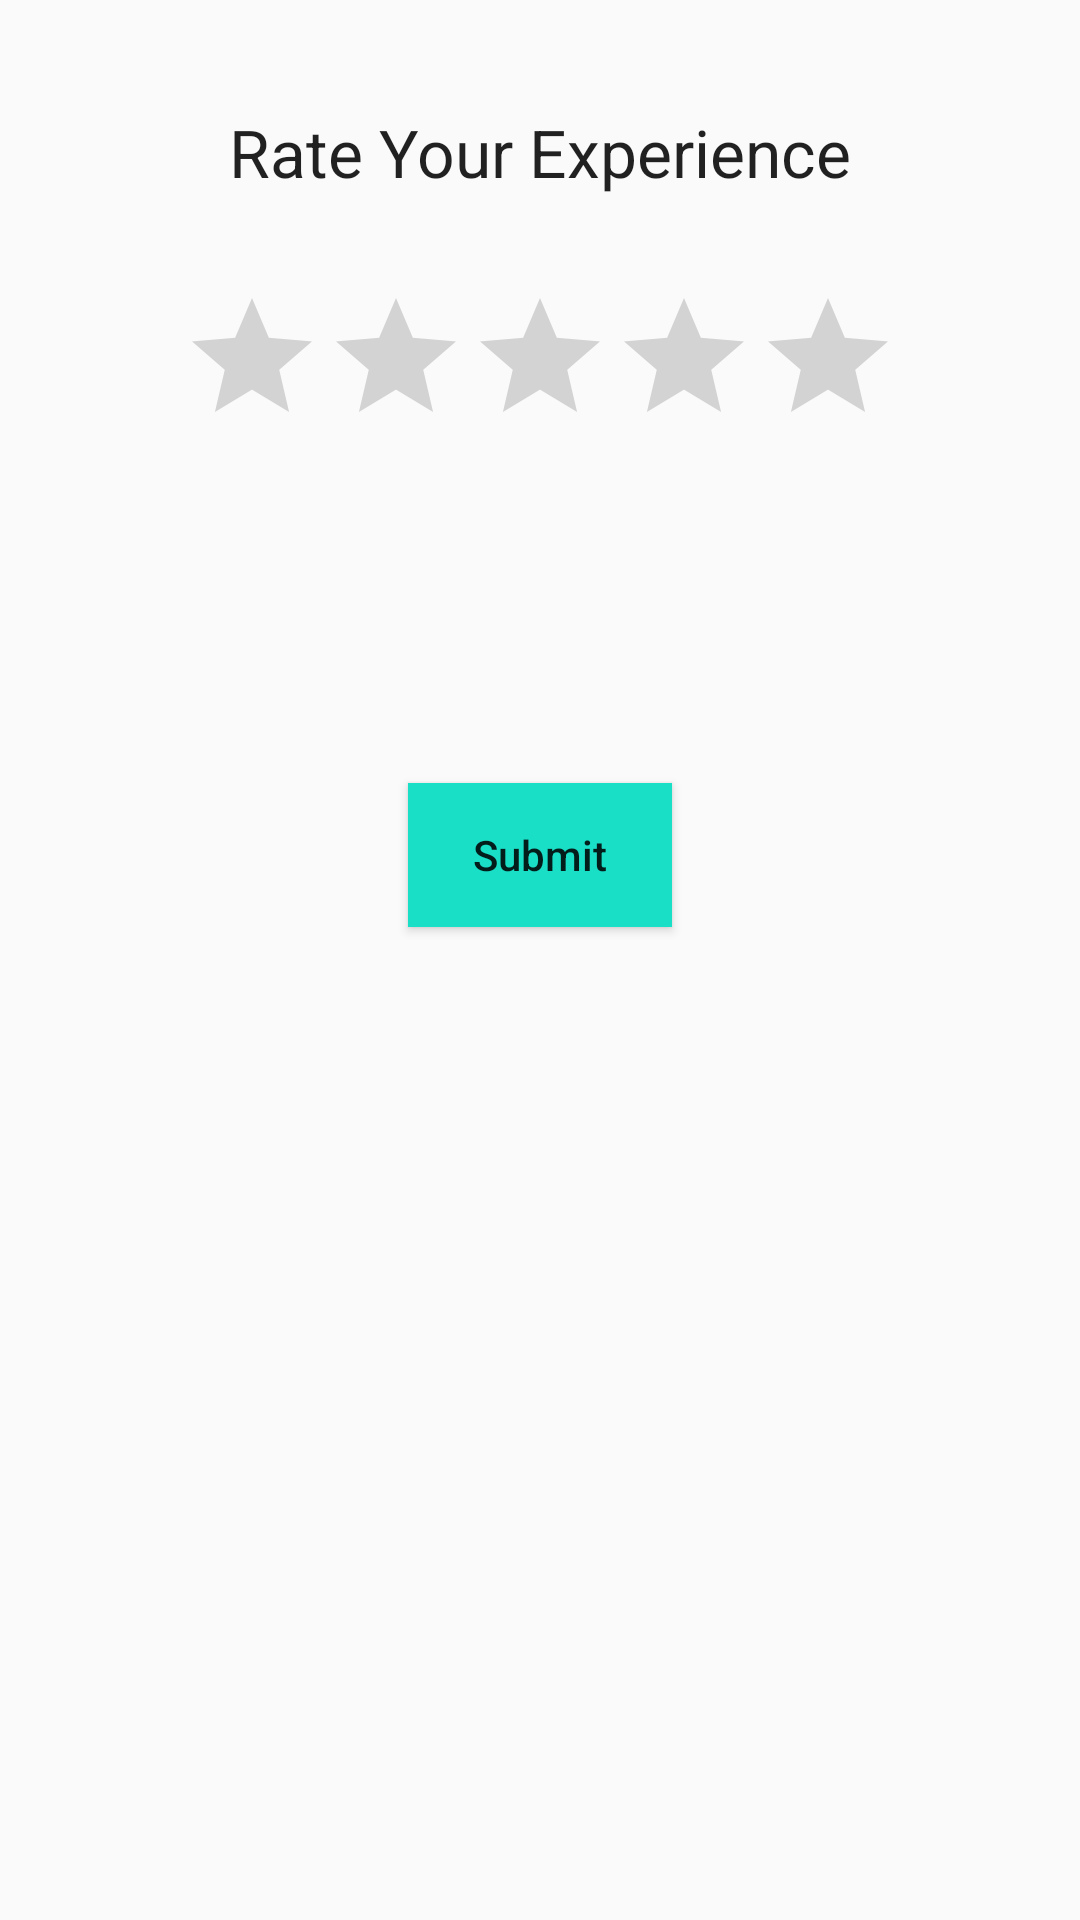

This screen was rendered from an Android layout file. Write that file and the resources it references.
<!-- AndroidManifest.xml: application theme AppTheme -->
<!-- res/layout/activity_hotels_add_review.xml -->
<?xml version="1.0" encoding="utf-8"?>
<LinearLayout xmlns:android="http://schemas.android.com/apk/res/android"
    xmlns:app="http://schemas.android.com/apk/res-auto"
    xmlns:tools="http://schemas.android.com/tools"
    android:layout_width="match_parent"
    android:layout_height="match_parent"
    tools:context=".Common.HotelsAddReview"
    android:orientation="vertical"
    android:padding="16dp"
    >
    <TextView
        android:layout_width="wrap_content"
        android:layout_height="wrap_content"
        android:text="Rate Your Experience"
        android:layout_marginTop="20dp"
        android:textAppearance="?android:textAppearanceLarge"
        android:layout_gravity="center"


        />
    <RatingBar
        android:layout_marginTop="30dp"
        android:layout_gravity="center"
        android:layout_width="wrap_content"
        android:layout_height="wrap_content"
        android:id="@+id/ratingBar1"

        />
    <TextView
        android:layout_width="wrap_content"
        android:layout_height="wrap_content"
        android:layout_gravity="center"
        android:layout_marginTop="50dp"
        android:textAppearance="?android:textAppearanceMedium"
        android:id="@+id/ratingCount1"

        />


    <TextView
        android:layout_width="wrap_content"
        android:layout_height="wrap_content"
        android:layout_marginTop="10dp"
        android:textAppearance="?android:textAppearanceMedium" />

    <Button
        android:id="@+id/submitButton1"
        android:layout_width="wrap_content"
        android:layout_height="wrap_content"
        android:layout_gravity="center"

        android:background="@color/myColor"
        android:text="Submit"
        android:textAllCaps="false" />

    <TextView
        android:layout_width="match_parent"
        android:layout_height="match_parent"
        android:id="@+id/showRating1"
        android:textAppearance="?android:textAppearanceMedium"
        android:layout_marginTop="10dp"
        />



</LinearLayout>
<!-- resources referenced by this layout -->
<resources>
  <color name="myColor">#19DFC7</color>
  <style name="AppTheme" parent="Theme.AppCompat.Light.NoActionBar">
          
          <item name="colorPrimary">@color/colorPrimary</item>
          <item name="colorPrimaryDark">@color/colorPrimaryDark</item>
          <item name="colorAccent">@color/colorAccent</item>
      </style>
  <color name="colorPrimary">#ffe400</color>
  <color name="colorPrimaryDark">#ffa600</color>
  <color name="colorAccent">#272727</color>
</resources>
